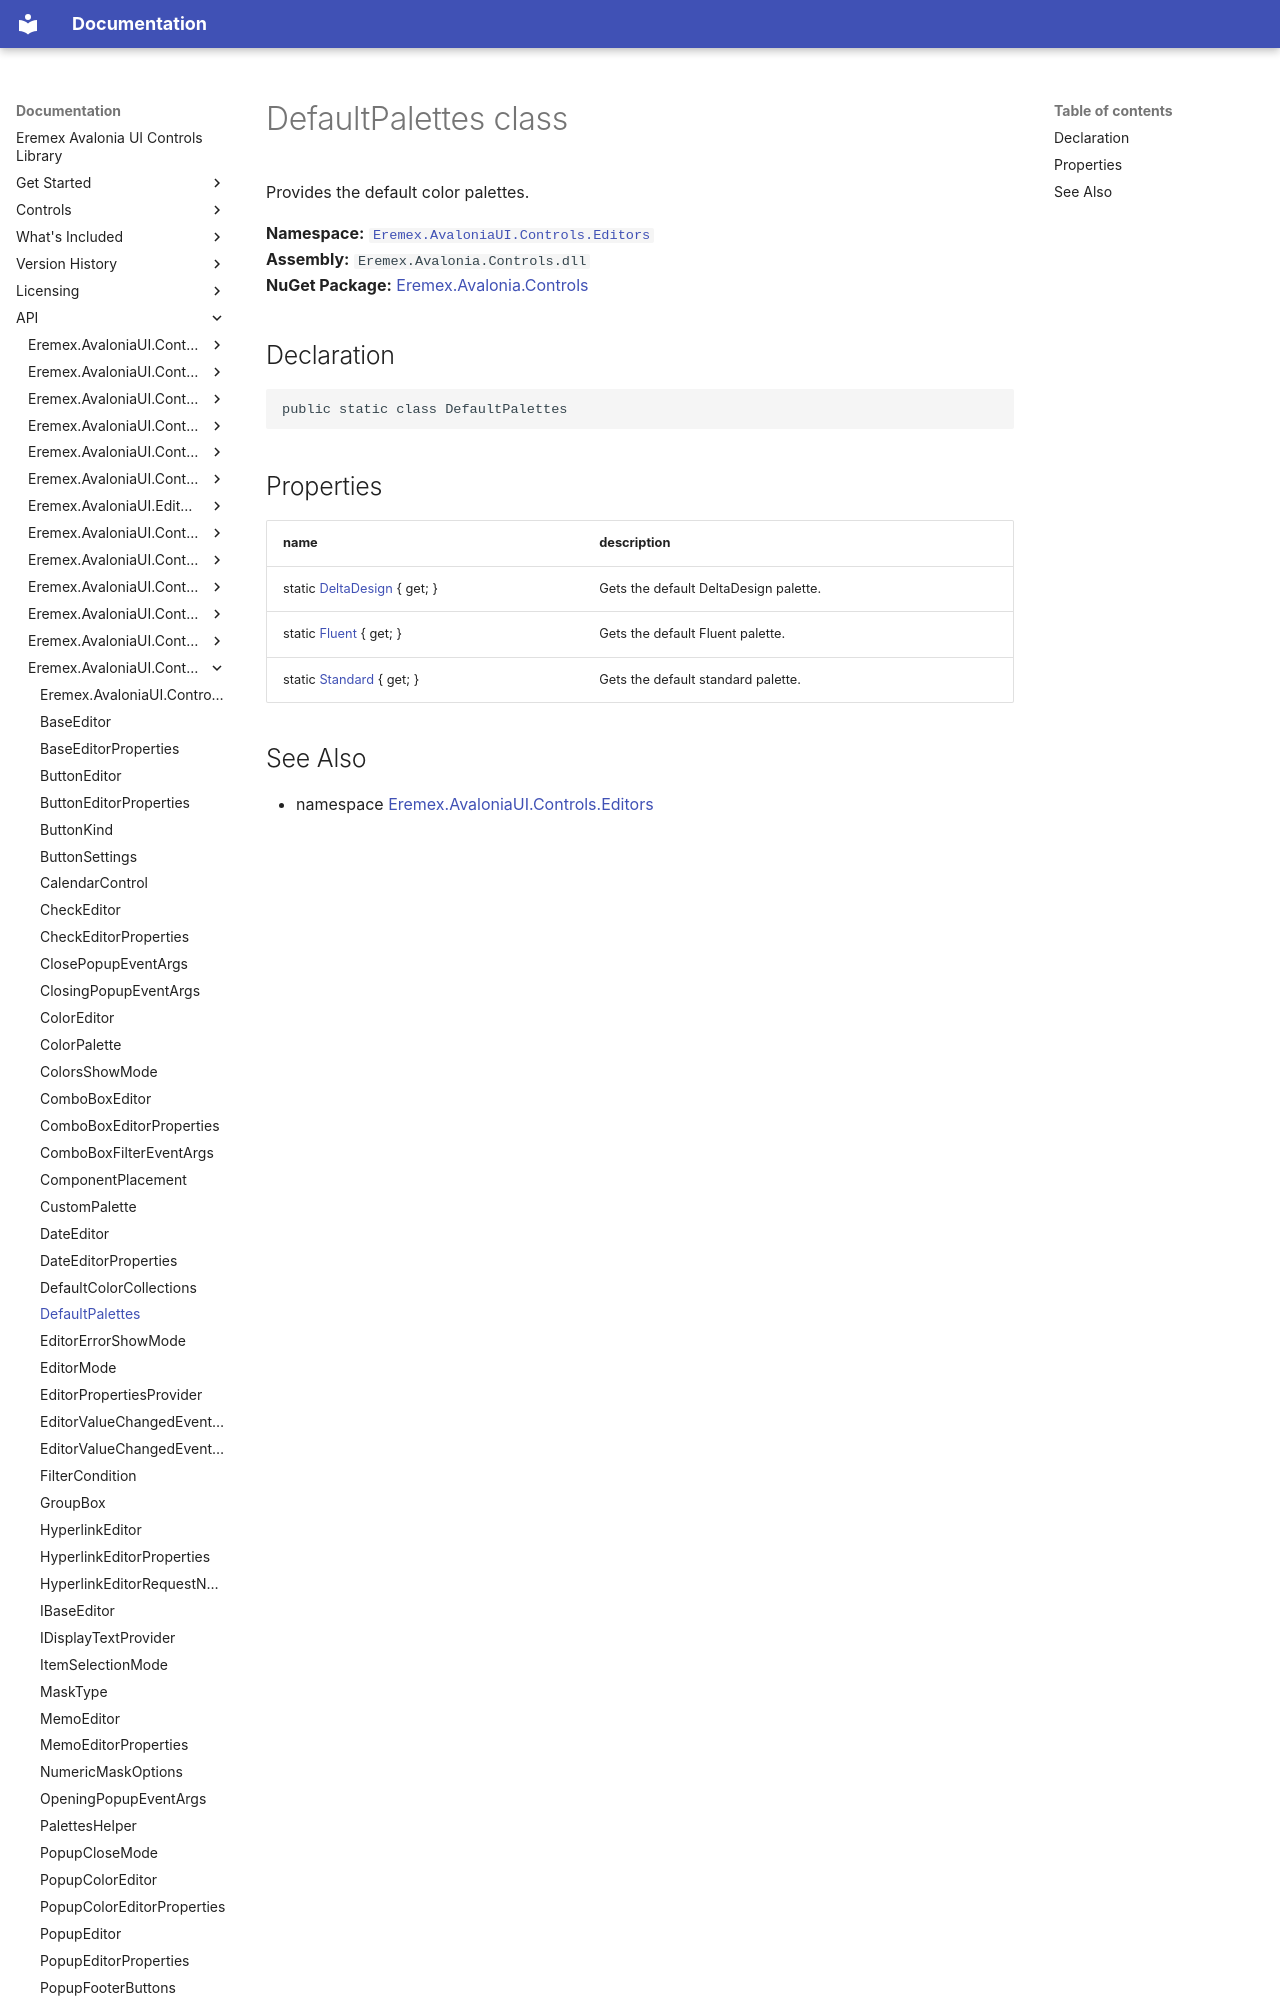

repository: Eremex/controls-doc · page: API/Eremex.AvaloniaUI.Controls.Editors/DefaultPalettes/index.html · generator: mkdocs

# DefaultPalettes class

Provides the default color palettes.

**Namespace:** [`Eremex.AvaloniaUI.Controls.Editors`](./index.md)  
**Assembly:** `Eremex.Avalonia.Controls.dll`  
**NuGet Package:** [Eremex.Avalonia.Controls](https://www.nuget.org/packages/Eremex.Avalonia.Controls)

## Declaration

```csharp
public static class DefaultPalettes
```
